Labelled photos from "data", an image-classification folder in passedcloud-cmd/class. The possible labels are: dog, fox.

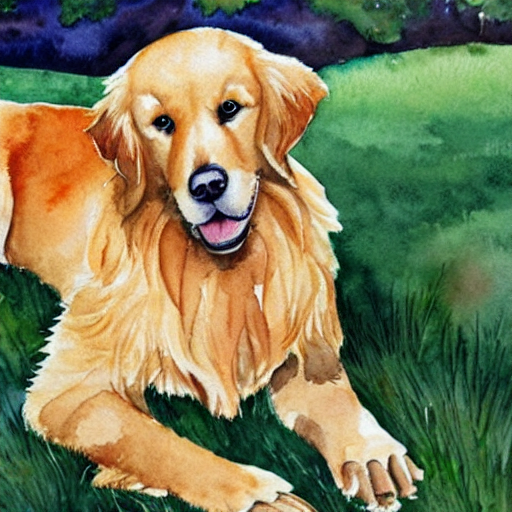
Label: dog

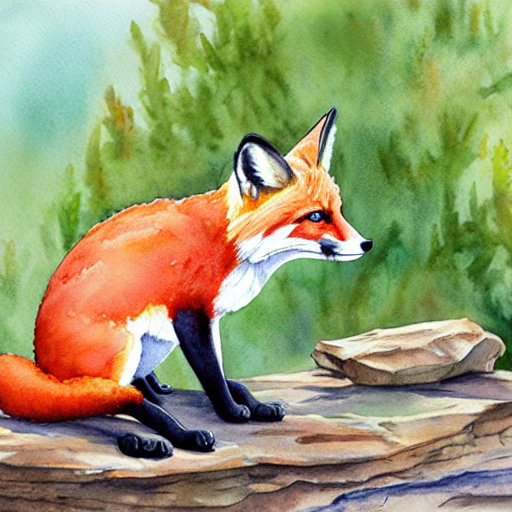
Label: fox

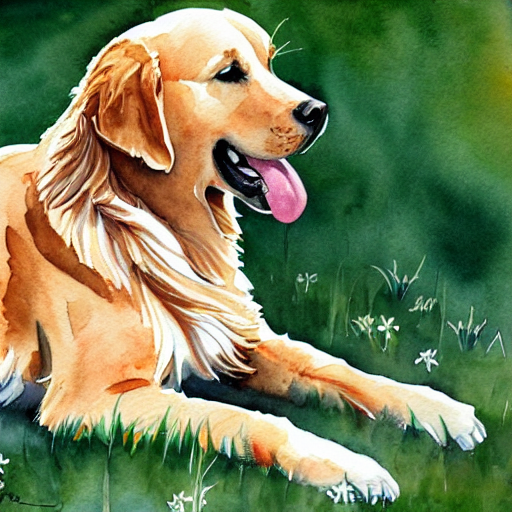
Label: dog

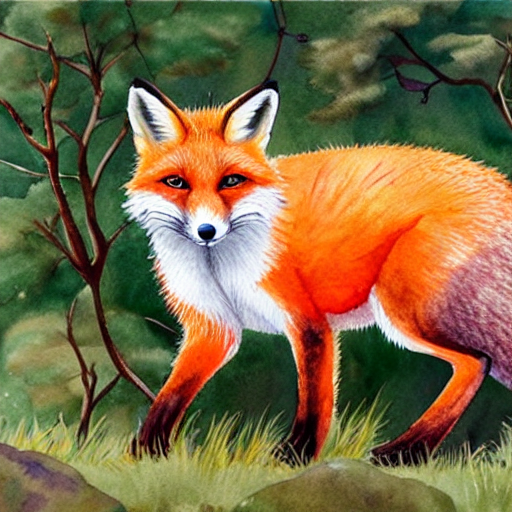
Label: fox
